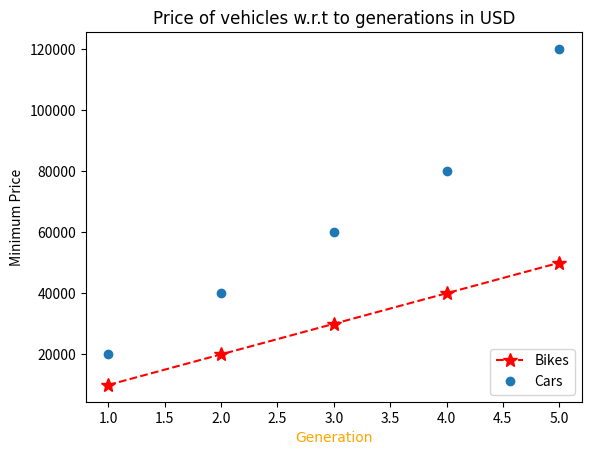
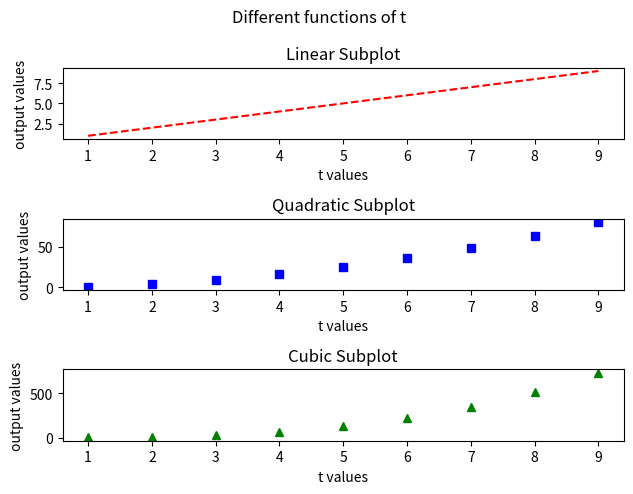

Reproduce these figures in Python, in order.
import matplotlib.pyplot as plt
import numpy as np
# plt.plot([1, 2, 3, 4])
# # plt.ylabel('some numbers')
# plt.show()


# plt.plot([1, 2, 3, 4],[5,6,7,8])
# # plt.ylabel('some numbers')
# plt.show()


x=[1,2,3,4,5]
y1=[10000,20000,30000,40000,50000]
y2=[20000,40000,60000,80000,120000]
# plt.plot(x,y1,label="Bikes",color="r" ,linewidth=2,linestyle=":",)
plt.plot(x,y1,"r*--",label="Bikes",markersize=10) # short hand notation color ,marker and and style
plt.plot(x,y2,'o',label="Cars") # put 'o' for having graph with dots only
# plt.xticks([2,4])
# plt.yticks([20000,40000,60000])

plt.title("Price of vehicles w.r.t to generations in USD",fontdict={'fontname':"comic sans ms"})
plt.xlabel("Generation",fontdict={'fontname':"comic sans ms",'color':'orange'})
plt.ylabel("Minimum Price")
plt.legend(loc="lower right")


# try to save file before show coz at time of show it clears the data
plt.savefig("price.png",dpi=1000)

plt.show()


# y=[3, 8, 1, 10]
# x=[1, 2, 6, 8]

# plt.plot(x, y)
# plt.show()


# evenly sampled time at 200ms intervals
t = np.arange(0., 5., 0.2) # start from 0. to 5 and difference should be 0.2 --> [.2,.4 ....,5.0]

# red dashes, blue squares and green triangles
# plt.plot(t, t, 'r--', t, t**2, 'bs', t, t**3, 'g^') here 1 fig and 3 graphs in it 
# plt.show()


t = np.arange(1, 10)

plt.figure()

plt.subplot(3, 1, 1)
plt.plot(t, t,'r--')
plt.xlabel('t values')
plt.ylabel('output values')
plt.title('Linear Subplot')

plt.subplot(3, 1, 2)
plt.plot(t, t**2, 'bs')
plt.xlabel('t values')
plt.ylabel('output values')
plt.title('Quadratic Subplot')

plt.subplot(3, 1, 3)
plt.plot(t, t**3, 'g^')
plt.title('Cubic Subplot')

plt.suptitle('Different functions of t')
plt.tight_layout()
plt.xlabel('t values')
plt.ylabel('output values')

plt.show()



# now here there is 1 fig and in that there is 3 subplot

plt.savefig('subplot.png')
plt.show()

